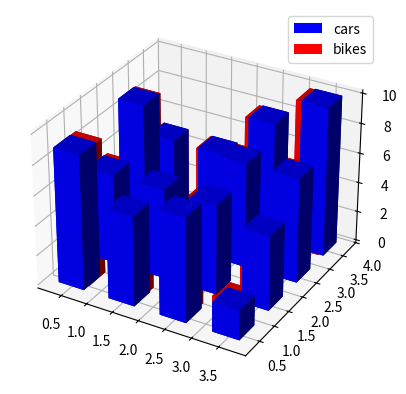

This chart was generated by the following Python code:
from mpl_toolkits.mplot3d import Axes3D
import matplotlib.pyplot as plt
import numpy as np

fig = plt.figure()
ax = fig.add_subplot(111, projection='3d')
x, y = np.random.rand(2, 100) * 4
x1, y1 = np.random.rand(2, 10) * 4
hist, xedges, yedges = np.histogram2d(x, y, bins=4)
hist1, xedges1, yedges1 = np.histogram2d(x1, y1, bins=4)

elements = (len(xedges) - 1) * (len(yedges) - 1)
elements1 = (len(xedges1) - 1) * (len(yedges1) - 1)
xpos, ypos = np.meshgrid(xedges[:-1]+0.25, yedges[:-1]+0.25)
xpos1, ypos1 = np.meshgrid(xedges1[:-1]+0.25, yedges1[:-1]+0.25)

xpos = xpos.flatten()
ypos = ypos.flatten()
zpos = np.zeros(elements)


xpos1 = xpos1.flatten()
ypos1 = ypos1.flatten()
zpos1 = np.zeros(elements)

dx = 0.5 * np.ones_like(zpos)
dy = dx.copy()
dz = hist.flatten()

ax.bar3d(xpos, ypos, zpos, dx, dy, dz, color='b', zsort='average')
blue_proxy = plt.Rectangle((0, 0), 1, 1, fc="b")
ax.bar3d(xpos1, ypos1, zpos1, dx, dy, dz, color='r', zsort='average')
red_proxy = plt.Rectangle((0, 0), 1, 1, fc="r")
ax.legend([blue_proxy,red_proxy],['cars','bikes'])

plt.show()